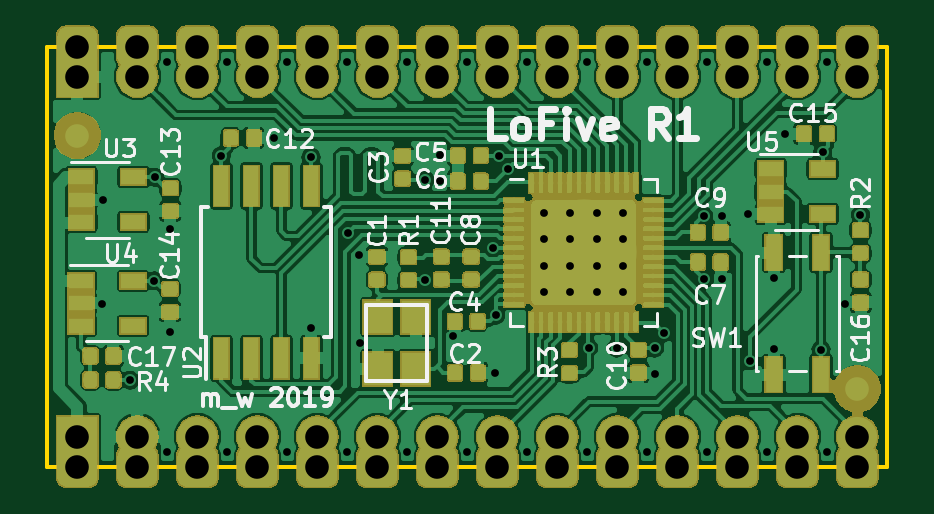
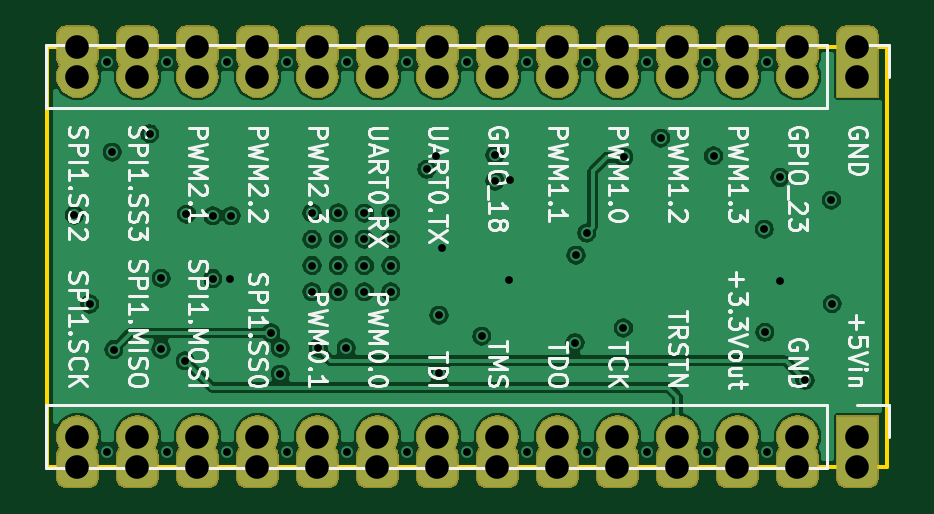
Circuit board: 13 layer files. Board 35.6 x 17.8 mm.
- bottom_copper: lofive-B_Cu.gbr (178354 bytes)
- bottom_mask: lofive-B_Mask.gbr (50770 bytes)
- paste: lofive-B_Paste.gbr (505 bytes)
- bottom_silk: lofive-B_SilkS.gbr (44624 bytes)
- outline: lofive-Edge_Cuts.gbr (704 bytes)
- top_copper: lofive-F_Cu.gbr (416435 bytes)
- top_mask: lofive-F_Mask.gbr (117128 bytes)
- paste: lofive-F_Paste.gbr (186748 bytes)
- top_silk: lofive-F_SilkS.gbr (26943 bytes)
- inner_copper: lofive-In1_Cu.gbr (139642 bytes)
- inner_copper: lofive-In2_Cu.gbr (174430 bytes)
- drill: lofive-NPTH.drl (303 bytes)
- drill: lofive-PTH.drl (2166 bytes)

=== bottom_copper: lofive-B_Cu.gbr (178354 bytes, source omitted) ===
=== bottom_mask: lofive-B_Mask.gbr (50770 bytes, source omitted) ===
=== paste: lofive-B_Paste.gbr ===
G04 #@! TF.GenerationSoftware,KiCad,Pcbnew,(5.1.0-43-gfdfe5ea)*
G04 #@! TF.CreationDate,2019-03-25T11:45:27-07:00*
G04 #@! TF.ProjectId,lofive,6c6f6669-7665-42e6-9b69-6361645f7063,0*
G04 #@! TF.SameCoordinates,Original*
G04 #@! TF.FileFunction,Paste,Bot*
G04 #@! TF.FilePolarity,Positive*
%FSLAX46Y46*%
G04 Gerber Fmt 4.6, Leading zero omitted, Abs format (unit mm)*
G04 Created by KiCad (PCBNEW (5.1.0-43-gfdfe5ea)) date 2019-03-25 11:45:27*
%MOMM*%
%LPD*%
G04 APERTURE LIST*
G04 APERTURE END LIST*
M02*

=== bottom_silk: lofive-B_SilkS.gbr (44624 bytes, source omitted) ===
=== outline: lofive-Edge_Cuts.gbr ===
G04 #@! TF.GenerationSoftware,KiCad,Pcbnew,(5.1.0-43-gfdfe5ea)*
G04 #@! TF.CreationDate,2019-03-25T11:45:27-07:00*
G04 #@! TF.ProjectId,lofive,6c6f6669-7665-42e6-9b69-6361645f7063,0*
G04 #@! TF.SameCoordinates,Original*
G04 #@! TF.FileFunction,Profile,NP*
%FSLAX46Y46*%
G04 Gerber Fmt 4.6, Leading zero omitted, Abs format (unit mm)*
G04 Created by KiCad (PCBNEW (5.1.0-43-gfdfe5ea)) date 2019-03-25 11:45:27*
%MOMM*%
%LPD*%
G04 APERTURE LIST*
%ADD10C,0.150000*%
G04 APERTURE END LIST*
D10*
X101600000Y-109220000D02*
X101600000Y-127000000D01*
X137160000Y-109220000D02*
X101600000Y-109220000D01*
X137160000Y-127000000D02*
X137160000Y-109220000D01*
X101600000Y-127000000D02*
X137160000Y-127000000D01*
M02*

=== top_copper: lofive-F_Cu.gbr (416435 bytes, source omitted) ===
=== top_mask: lofive-F_Mask.gbr (117128 bytes, source omitted) ===
=== paste: lofive-F_Paste.gbr (186748 bytes, source omitted) ===
=== top_silk: lofive-F_SilkS.gbr (26943 bytes, source omitted) ===
=== inner_copper: lofive-In1_Cu.gbr (139642 bytes, source omitted) ===
=== inner_copper: lofive-In2_Cu.gbr (174430 bytes, source omitted) ===
=== drill: lofive-NPTH.drl ===
M48
; DRILL file {KiCad (5.1.0-43-gfdfe5ea)} date Mon 25 Mar 2019 11:45:24 AM PDT
; FORMAT={-:-/ absolute / inch / decimal}
; #@! TF.CreationDate,2019-03-25T11:45:24-07:00
; #@! TF.GenerationSoftware,Kicad,Pcbnew,(5.1.0-43-gfdfe5ea)
; #@! TF.FileFunction,NonPlated,1,4,NPTH
FMAT,2
INCH
%
G90
G05
T0
M30

=== drill: lofive-PTH.drl ===
M48
; DRILL file {KiCad (5.1.0-43-gfdfe5ea)} date Mon 25 Mar 2019 11:45:24 AM PDT
; FORMAT={-:-/ absolute / inch / decimal}
; #@! TF.CreationDate,2019-03-25T11:45:24-07:00
; #@! TF.GenerationSoftware,Kicad,Pcbnew,(5.1.0-43-gfdfe5ea)
; #@! TF.FileFunction,Plated,1,4,PTH
FMAT,2
INCH
T1C0.0130
T2C0.0394
%
G90
G05
T1
X4.0918Y-4.7285
X4.0933Y-4.556
X4.1375Y-4.8563
X4.1782Y-4.6902
X4.1794Y-4.5181
X4.2Y-4.325
X4.2Y-4.975
X4.2044Y-4.7763
X4.2051Y-4.6044
X4.2898Y-4.4821
X4.3Y-4.325
X4.3Y-4.975
X4.378Y-4.4526
X4.4Y-4.325
X4.4Y-4.975
X4.4393Y-4.4844
X4.44Y-4.7691
X4.5Y-4.325
X4.5Y-4.975
X4.5012Y-4.6108
X4.519Y-4.6478
X4.5206Y-4.7934
X4.6Y-4.325
X4.6Y-4.975
X4.6292Y-4.5226
X4.6299Y-4.689
X4.6541Y-4.4809
X4.6542Y-4.524
X4.6763Y-4.7828
X4.7Y-4.325
X4.7Y-4.975
X4.7423Y-4.635
X4.7467Y-4.8438
X4.7475Y-4.7477
X4.7522Y-4.4815
X4.7679Y-4.5046
X4.8Y-4.325
X4.8Y-4.975
X4.8276Y-4.665
X4.828Y-4.5776
X4.828Y-4.6209
X4.828Y-4.7087
X4.8717Y-4.5776
X4.8717Y-4.6209
X4.8717Y-4.665
X4.8717Y-4.7087
X4.9Y-4.325
X4.9Y-4.975
X4.9021Y-4.8022
X4.9154Y-4.5772
X4.9154Y-4.6209
X4.9154Y-4.665
X4.9157Y-4.7087
X4.9486Y-4.8024
X4.9591Y-4.5772
X4.9591Y-4.6213
X4.9591Y-4.665
X4.9594Y-4.7087
X5.0Y-4.325
X5.0Y-4.975
X5.0119Y-4.8459
X5.0121Y-4.8026
X5.0276Y-4.7773
X5.0936Y-4.5819
X5.095Y-4.6871
X5.1Y-4.325
X5.1Y-4.975
X5.1246Y-4.6866
X5.1246Y-4.5819
X5.1682Y-4.5795
X5.1705Y-4.8236
X5.2Y-4.325
X5.2Y-4.975
X5.2103Y-4.6862
X5.2107Y-4.8043
X5.2296Y-4.4451
X5.2894Y-4.805
X5.292Y-4.4759
X5.3Y-4.325
X5.3Y-4.975
X5.3295Y-4.729
X5.3551Y-4.5811
T2
X4.05Y-4.95
X4.05Y-5.0
X4.15Y-4.95
X4.15Y-5.0
X4.25Y-4.95
X4.25Y-5.0
X4.35Y-4.95
X4.35Y-5.0
X4.45Y-4.95
X4.45Y-5.0
X4.55Y-4.95
X4.55Y-5.0
X4.65Y-4.95
X4.65Y-5.0
X4.75Y-4.95
X4.75Y-5.0
X4.85Y-4.95
X4.85Y-5.0
X4.95Y-4.95
X4.95Y-5.0
X5.05Y-4.95
X5.05Y-5.0
X5.15Y-4.95
X5.15Y-5.0
X5.25Y-4.95
X5.25Y-5.0
X5.35Y-4.95
X5.35Y-5.0
X4.05Y-4.3
X4.05Y-4.35
X4.15Y-4.3
X4.15Y-4.35
X4.25Y-4.3
X4.25Y-4.35
X4.35Y-4.3
X4.35Y-4.35
X4.45Y-4.3
X4.45Y-4.35
X4.55Y-4.3
X4.55Y-4.35
X4.65Y-4.3
X4.65Y-4.35
X4.75Y-4.3
X4.75Y-4.35
X4.85Y-4.3
X4.85Y-4.35
X4.95Y-4.3
X4.95Y-4.35
X5.05Y-4.3
X5.05Y-4.35
X5.15Y-4.3
X5.15Y-4.35
X5.25Y-4.3
X5.25Y-4.35
X5.35Y-4.3
X5.35Y-4.35
T0
M30
